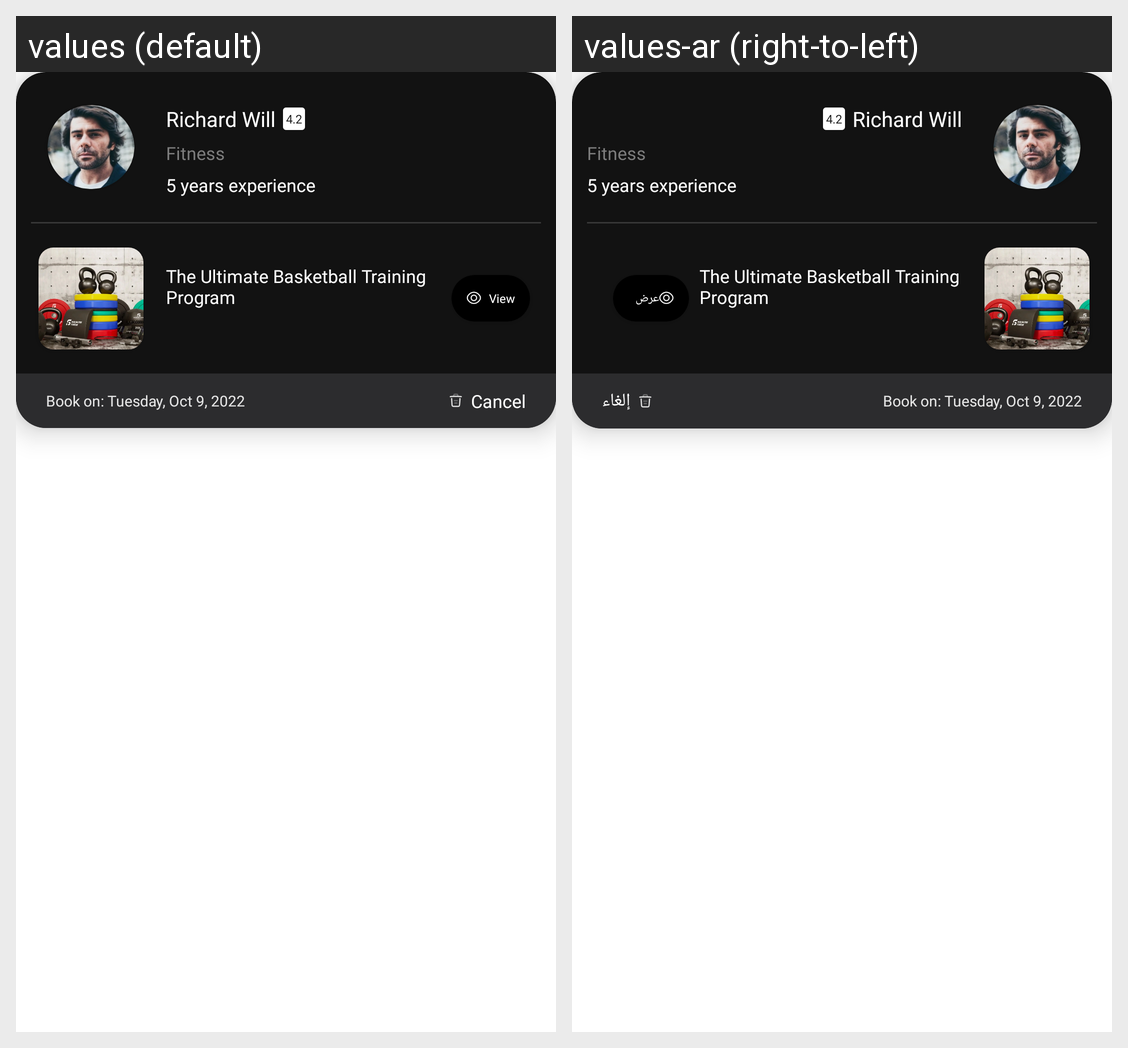

The Android screen above is rendered under two locales of the same app. Produce the string resources it draws, with the default and per-locale values.
Android screen res/layout/layout_booking_history_list.xml rendered under 2 locales, left to right: values (default), values-ar (right-to-left). Device: Nexus 5 (rendered at 1080×1920; each locale shown at half size, 540×960, under a caption strip naming it); theme AppTheme.
Strings drawn on this screen, with the default value and each locale's value (text and hints the layout hard-codes, and strings that could not be matched under every locale, appear in the picture but are not listed):

view
  values: View
  values-ar: عرض

cancel
  values: Cancel
  values-ar: إلغاء
